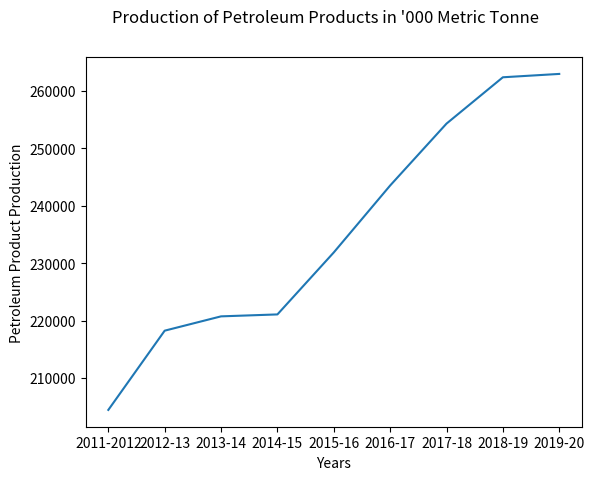

The matplotlib source for this figure:
import matplotlib.pyplot as plt

products_data = {'2011-2012': 204453, '2012-13': 218248, '2013-14': 220740, '2014-15': 221077, '2015-16': 231866, '2016-17': 243515, '2017-18': 254289, '2018-19': 262356, '2019-20': 262940}

products_names = list(products_data.keys())
products_values = list(products_data.values())

fig, ax = plt.subplots()
ax.plot(products_names, products_values)

fig.suptitle("Production of Petroleum Products in '000 Metric Tonne")
plt.xlabel("Years")
plt.ylabel("Petroleum Product Production")
plt.show()